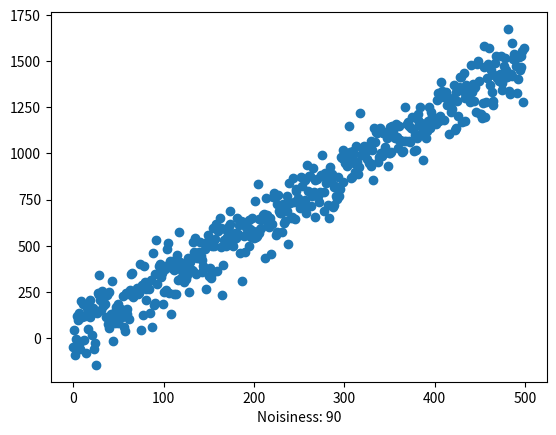

Reproduce this figure in Python.
#Generate linear data with noise
import numpy as np
import os
import matplotlib.pyplot as plt

#Number of data
N = 500

#the relationship we want to predict. y = b0+b1x
b0 = 3
b1 = 10

data = np.array([i*b0+b1 for i in range(N)])

noisiness = 30 * b0
noise = np.random.normal(loc=0, scale=noisiness, size=data.shape)
data = data + noise

EXPORT_DATA = True

if EXPORT_DATA:
    output_dir = 'linear_regression/data'
    os.makedirs(output_dir, exist_ok=True)

    # Save the file to that folder
    file_path = os.path.join(output_dir, 'linreg.csv')
    np.savetxt(file_path, data, delimiter=',', fmt='%.5f')


plt.xlabel(f"Noisiness: {noisiness}")
plt.scatter(list(range(len(data))), data)
plt.show()


